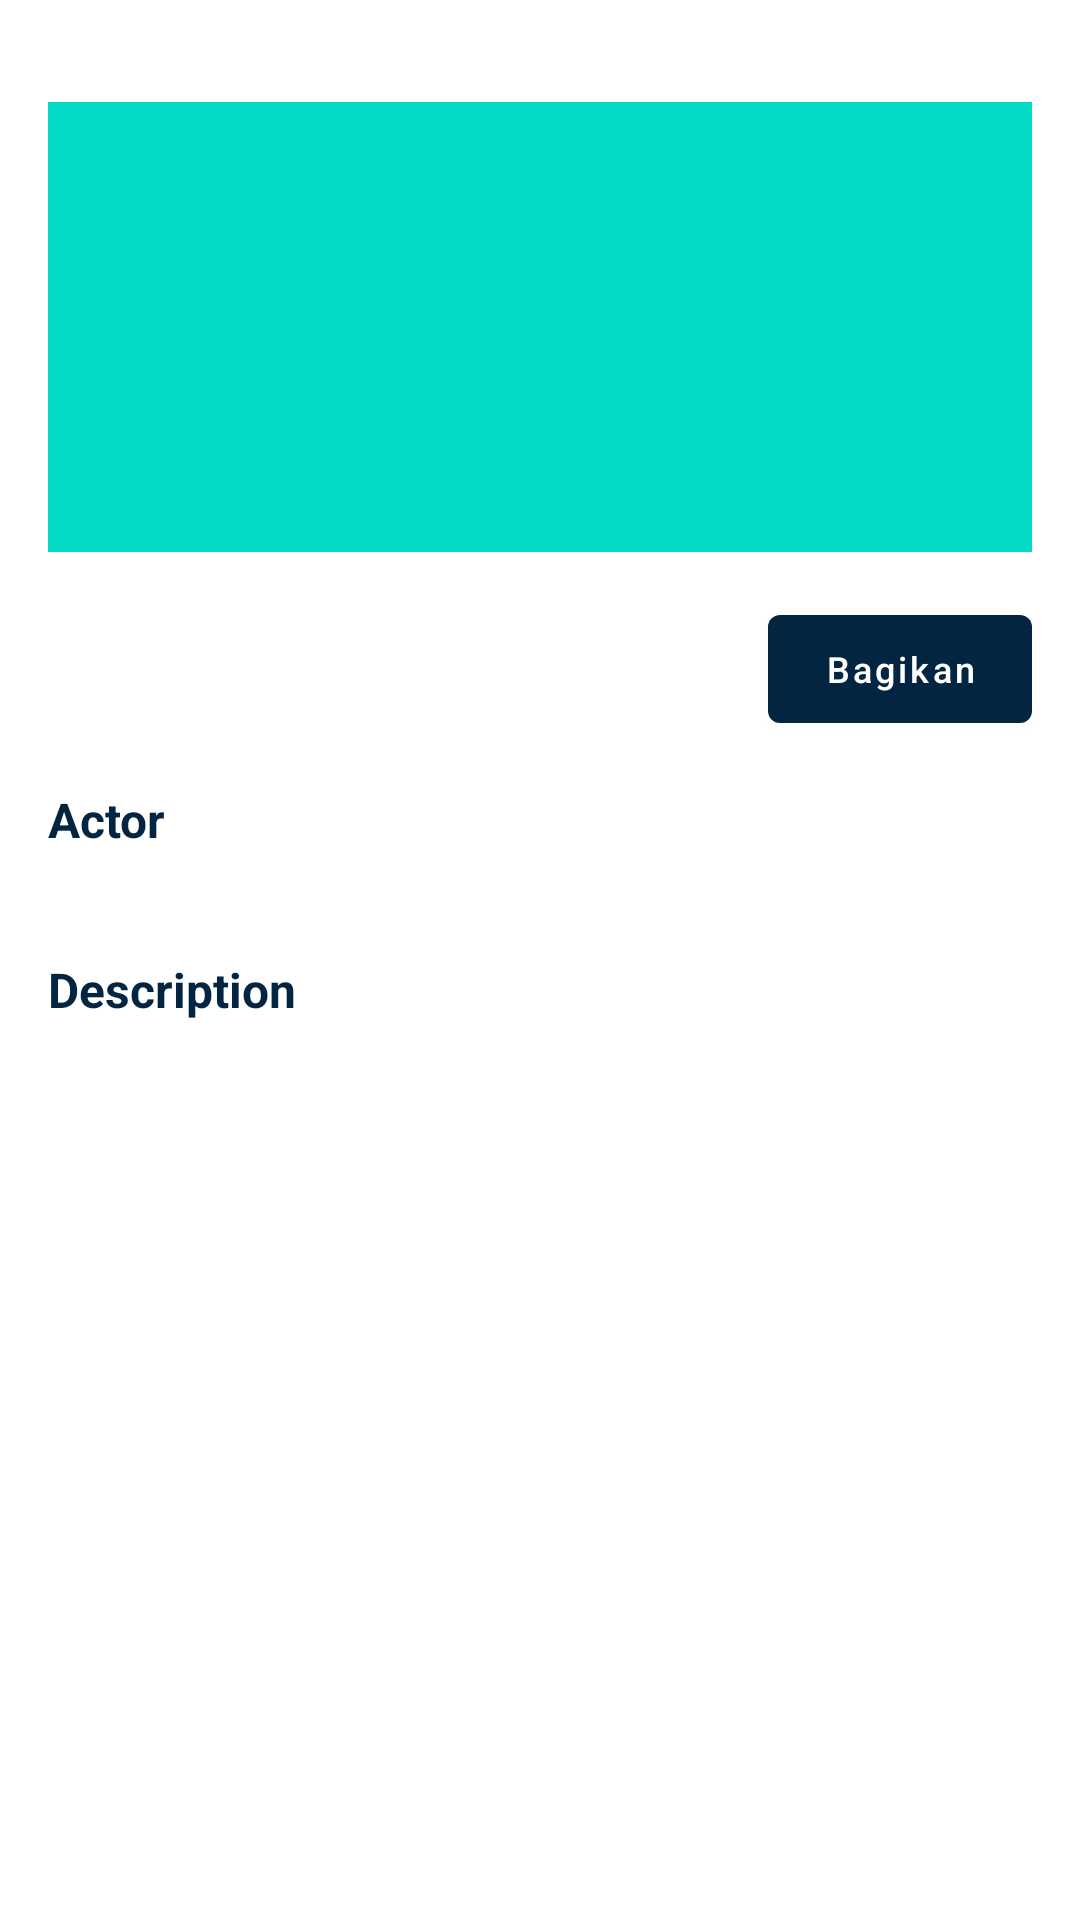

The Android layout XML behind this screen, and the referenced resources:
<!-- AndroidManifest.xml: application theme Theme.Submission -->
<!-- res/layout/content_detail_movies.xml -->
<?xml version="1.0" encoding="utf-8"?>
<androidx.constraintlayout.widget.ConstraintLayout xmlns:android="http://schemas.android.com/apk/res/android"
    xmlns:app="http://schemas.android.com/apk/res-auto"
    xmlns:tools="http://schemas.android.com/tools"
    android:layout_width="match_parent"
    android:layout_height="match_parent"
    android:clipToPadding="false"
    android:descendantFocusability="blocksDescendants"
    android:padding="16dp">

    <ImageView
        android:id="@+id/image_poster"
        android:layout_width="0dp"
        android:layout_height="150dp"
        android:layout_marginTop="18dp"
        android:scaleType="centerCrop"
        android:src="@color/teal_200"
        app:layout_constraintEnd_toEndOf="parent"
        app:layout_constraintStart_toStartOf="parent"
        app:layout_constraintTop_toTopOf="parent"
        tools:ignore="ContentDescription" />

    <TextView
        android:id="@+id/text_title"
        android:layout_width="0dp"
        android:layout_height="wrap_content"
        android:layout_marginTop="15dp"
        android:textColor="@color/purple_500"
        android:textSize="18sp"
        android:textStyle="bold"
        app:layout_constraintBottom_toBottomOf="@+id/btn_share"
        app:layout_constraintEnd_toStartOf="@+id/btn_share"
        app:layout_constraintStart_toStartOf="@+id/text_date"
        app:layout_constraintTop_toBottomOf="@+id/image_poster"
        tools:text="@string/title" />

    <TextView
        android:id="@+id/text_date"
        android:layout_width="wrap_content"
        android:layout_height="wrap_content"
        android:gravity="start"
        android:textSize="14sp"
        app:layout_constraintStart_toStartOf="parent"
        app:layout_constraintTop_toBottomOf="@+id/text_title"
        tools:text="@string/date_release" />

    <TextView
        android:id="@+id/text_actor"
        android:layout_width="wrap_content"
        android:layout_height="wrap_content"
        android:layout_marginTop="8dp"
        android:text="@string/actor"
        android:textColor="@color/purple_500"
        android:textSize="16sp"
        android:textStyle="bold"
        app:layout_constraintEnd_toEndOf="parent"
        app:layout_constraintHorizontal_bias="0"
        app:layout_constraintStart_toStartOf="parent"
        app:layout_constraintTop_toBottomOf="@+id/text_date" />

    <TextView
        android:id="@+id/text_actors"
        android:layout_width="0dp"
        android:layout_height="wrap_content"
        android:layout_marginTop="8dp"
        android:textSize="14sp"
        app:layout_constraintEnd_toEndOf="parent"
        app:layout_constraintHorizontal_bias="0"
        app:layout_constraintStart_toStartOf="parent"
        app:layout_constraintTop_toBottomOf="@+id/text_actor"
        tools:text="@string/actor" />

    <TextView
        android:id="@+id/text_desc"
        android:layout_width="wrap_content"
        android:layout_height="wrap_content"
        android:layout_marginTop="8dp"
        android:text="@string/description"
        android:textColor="@color/purple_500"
        android:textSize="16sp"
        android:textStyle="bold"
        app:layout_constraintEnd_toEndOf="parent"
        app:layout_constraintHorizontal_bias="0"
        app:layout_constraintStart_toStartOf="parent"
        app:layout_constraintTop_toBottomOf="@+id/text_actors" />

    <TextView
        android:id="@+id/text_description"
        android:layout_width="0dp"
        android:layout_height="wrap_content"
        android:layout_marginTop="8dp"
        android:textSize="14sp"
        app:layout_constraintEnd_toEndOf="parent"
        app:layout_constraintHorizontal_bias="0"
        app:layout_constraintStart_toStartOf="parent"
        app:layout_constraintTop_toBottomOf="@+id/text_desc"
        tools:text="@string/description" />

    <Button
        android:id="@+id/btn_share"
        android:layout_width="wrap_content"
        android:layout_height="wrap_content"
        android:layout_marginTop="15dp"
        android:drawableEnd="@drawable/ic_share"
        android:text="@string/bagikan"
        android:textAllCaps="false"
        android:textColor="@android:color/white"
        android:textSize="12sp"
        app:layout_constraintEnd_toEndOf="parent"
        app:layout_constraintHorizontal_bias="1.0"
        app:layout_constraintStart_toStartOf="parent"
        app:layout_constraintTop_toBottomOf="@+id/image_poster" />


</androidx.constraintlayout.widget.ConstraintLayout>
<!-- resources referenced by this layout -->
<resources>
  <color name="purple_500">#032541</color>
  <color name="teal_200">#FF03DAC5</color>
  <string name="actor">Actor</string>
  <string name="bagikan">Bagikan</string>
  <string name="date_release">Date Release</string>
  <string name="description">Description</string>
  <string name="title">Title</string>
  <style name="Theme.Submission" parent="Theme.MaterialComponents.DayNight.DarkActionBar">
          
          <item name="colorPrimary">@color/purple_500</item>
          <item name="colorPrimaryVariant">@color/purple_700</item>
          <item name="colorOnPrimary">@color/white</item>
          
          <item name="colorSecondary">@color/teal_200</item>
          <item name="colorSecondaryVariant">@color/teal_700</item>
          <item name="colorOnSecondary">@color/black</item>
          
          <item name="android:statusBarColor" tools:targetApi="l">?attr/colorPrimaryVariant</item>
          
      </style>
  <color name="purple_700">#04355E</color>
  <color name="white">#FFFFFFFF</color>
  <color name="teal_700">#FF018786</color>
  <color name="black">#FF000000</color>
</resources>
